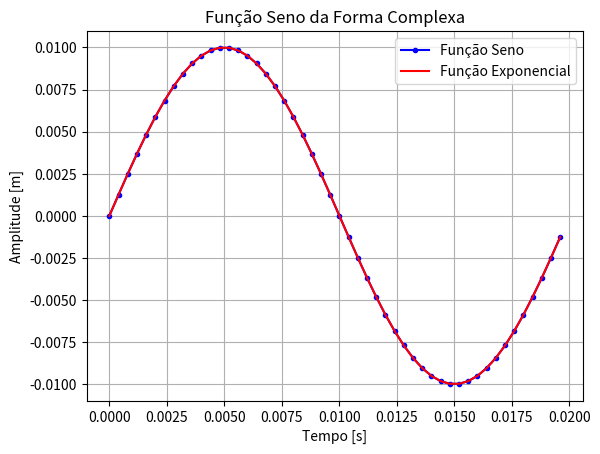

The matplotlib source for this figure:
#!/usr/bin/env python3
# -*- coding: utf-8 -*-
"""
Nome: Gabriel de Souza Bonizário
Matrícula: 2019.1037.9
Disciplina: Vibrações Mecânicas
Engenharia Mecânica
Universidade Federal do Triângulo Mineiro - UFTM

Created on Thu Mar 17 08:35:31 2022

@author: bonizario
"""

import numpy as np
from math import pi
import matplotlib.pyplot as plt

X = 0.01  # Amplitude [m]
m = 0.1   # Massa [kg]
f = 50    # Frequência [Hz]
T = 1 / f # Período [s]
fase = 0  # Fase [rad]

dt = T / 50                  # Intervalo de amostragem
t = np.arange(0, T, dt)      # Vetor de tempo
w = 2 * pi * f               # Frequência [rad/s]

x = X * np.sin(w * t + fase) # Função Senoidal
xc = X * np.exp(1j * w * t)  # Função Senoidal da Forma Complexa

plt.figure(1)

plt.title('Função Seno da Forma Complexa')
plt.xlabel('Tempo [s]')
plt.ylabel('Amplitude [m]')

plt.plot(t, x, 'b.-', label='Função Seno')
plt.plot(t, np.imag(xc), 'r', label='Função Exponencial')
plt.legend(bbox_to_anchor=(1, 1))
plt.grid()
